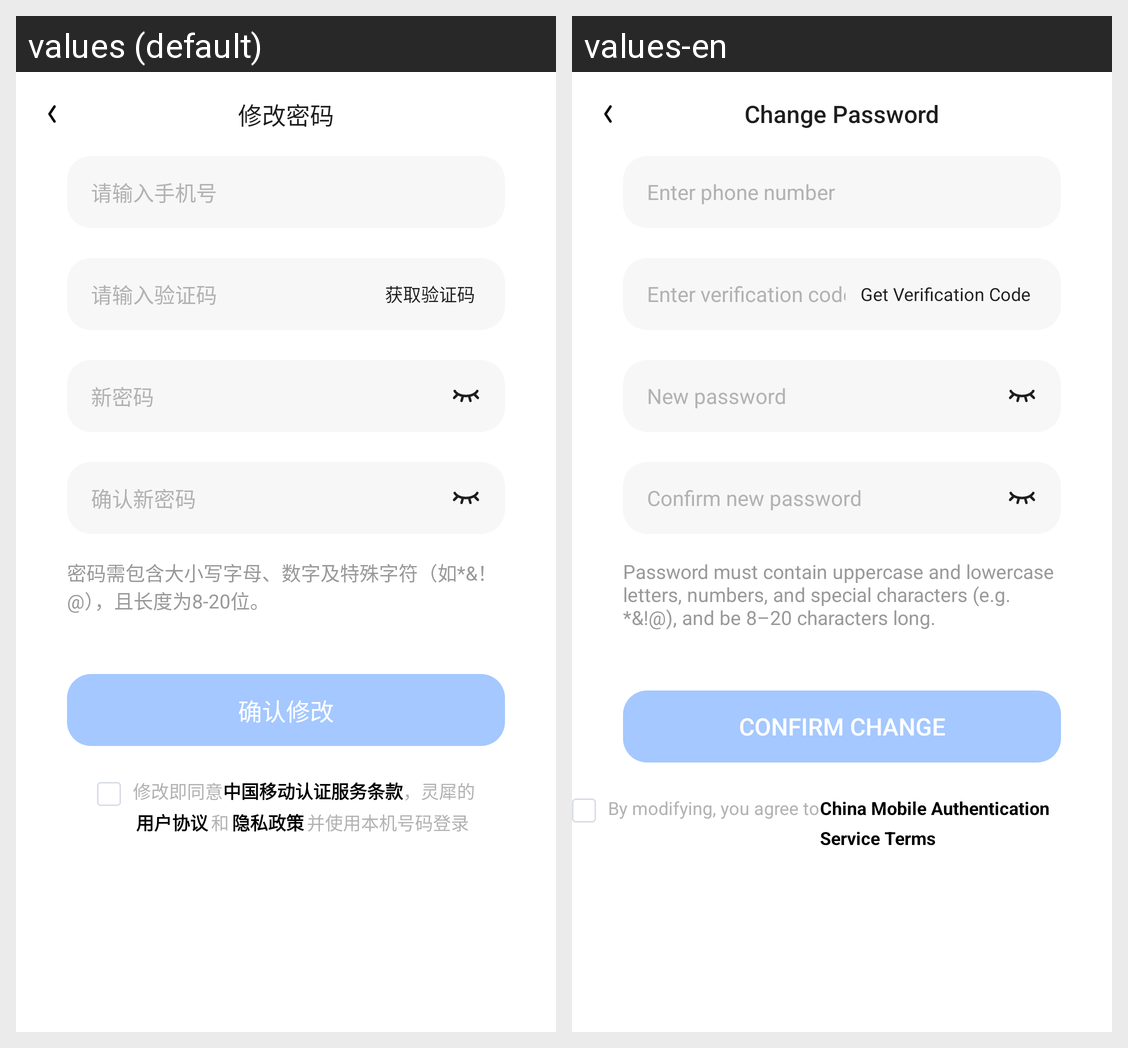

Translations of the strings shown on this Android screen, per locale in the grid:
Android screen res/layout/activity_change_password.xml rendered under 2 locales, left to right: values (default), values-en. Device: Nexus 5 (rendered at 1080×1920; each locale shown at half size, 540×960, under a caption strip naming it); theme AppTheme.
Strings drawn on this screen, with the default value and each locale's value (text and hints the layout hard-codes, and strings that could not be matched under every locale, appear in the picture but are not listed):

change_password
  values: 修改密码
  values-en: Change Password

hint_input_phone_number
  values: 请输入手机号
  values-en: Enter phone number

hint_input_verify_code
  values: 请输入验证码
  values-en: Enter verification code

btn_get_verify_code
  values: 获取验证码
  values-en: Get Verification Code

hint_new_password
  values: 新密码
  values-en: New password

hint_confirm_new_password_short
  values: 确认新密码
  values-en: Confirm new password

user_password_rules
  values: 密码需包含大小写字母、数字及特殊字符（如*&！@），且长度为8-20位。
  values-en: Password must contain uppercase and lowercase letters, numbers, and special characters (e.g. *&!@), and be 8–20 characters long.

btn_confirm_change
  values: 确认修改
  values-en: Confirm Change

label_modify_means_agree
  values: 修改即同意
  values-en: By modifying, you agree to

cm_certification_clause
  values: 中国移动认证服务条款
  values-en: China Mobile Authentication Service Terms
